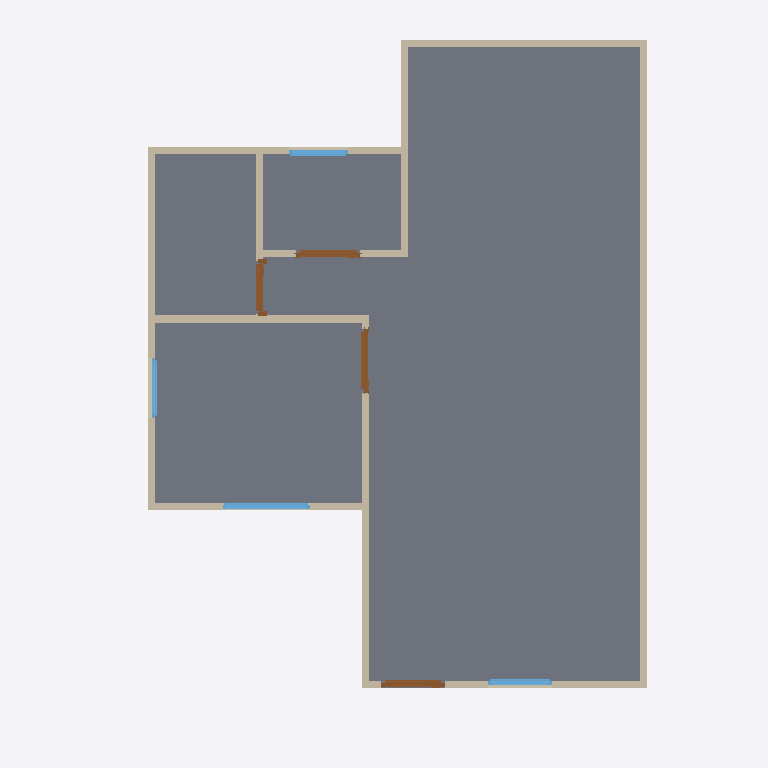
Plan cut of the same IFC building model at storey 'GF' (level 0.00 m, cut at 1.40 m), seen from above with north up, elements coloured by IFC class: 13 walls (beige), 4 windows (light blue), 4 doors (brown), 1 slab (grey). Cut surfaces are drawn darker.
Extent 10.0 m × 10.0 m × 7.1 m (x, y, z). Storeys (3): GF at 0.00 m; 2F at 3.00 m; Roof at 6.00 m. Elements (48): 26 IfcWall, 10 IfcDoor, 9 IfcWindow, 2 IfcSlab, 1 IfcRoof.

HEADER;
FILE_DESCRIPTION(('ViewDefinition[DesignTransferView]'),'2;1');
FILE_NAME('s03-activity.ifc','2026-10-06T00:29:39+08:00',(''),(''),'IfcOpenShell 0.8.5-post1','Bonsai 0.8.5-post1','Nobody');
FILE_SCHEMA(('IFC4'));
ENDSEC;
DATA;
#1=IFCPROJECT('1r3MYwrdbC_hiY26PTLT1Q',$,'My Project',$,$,$,$,(#10,#22),#5);
#27=IFCSITE('3f5zCwRz94_wsNfnr4iNCY',$,'My Site',$,$,#50,$,$,$,$,$,$,$,$);
#33=IFCBUILDING('2S6fdkFJ1Fn81pfPdyZMh_',$,'My Building',$,$,#56,$,$,$,$,$,$);
#39=IFCBUILDINGSTOREY('3OqLjckEz6Z873nwyRi4Gb',$,'2F',$,$,#5469,$,$,$,$);
#63=IFCBUILDINGSTOREY('1YlDvjkjnD3fFjDBj7c1$w',$,'GF',$,$,#79,$,$,$,$);
#10828=IFCBUILDINGSTOREY('2kejEixMLDtfRqIHloGE3x',$,'Roof',$,$,#10849,$,$,$,$);
#1433=IFCSLAB('09xRGKUNH29u6RW4VLpREh',$,'Slab',$,$,#1441,#1448,$,$);
#241=IFCWALL('2Bm6QSwqDEOujp10w8qadJ',$,'Wall',$,$,#252,#247,$,$);
#341=IFCWALL('2KDr4GNdT5MPy1cjlSkQ5g',$,'Wall',$,$,#656,#347,$,$);
#759=IFCWALL('0TTH6nMTvB2RCmo7FknX0z',$,'Wall',$,$,#770,#765,$,$);
#266=IFCWALL('3wTLkD3PT9ugIOrxyqOmno',$,'Wall',$,$,#565,#272,$,$);
#316=IFCWALL('1JWAN3i6bB9wzA0VEF$hMz',$,'Wall',$,$,#1426,#322,$,$);
#214=IFCWALL('1Hrl$odkLA1PTQpaASziaF',$,'Wall',$,$,#1336,#222,$,$);
#391=IFCWALL('1JVM2bBAj3xvylkBns2fip',$,'Wall',$,$,#720,#397,$,$);
#366=IFCWALL('239S8c8w17Owu_8eRn9Dpg',$,'Wall',$,$,#688,#372,$,$);
#734=IFCWALL('1RoyT2_xrDvuGBQQ20c_mq',$,'Wall',$,$,#2076,#740,$,$);
#1037=IFCWALL('2kB$2X1M13ugdY7RmsE6dV',$,'Wall',$,$,#1259,#1043,$,$);
#864=IFCWALL('2WivN5ohH0jfZMllvPdcFq',$,'Wall',$,$,#906,#870,$,$);
#291=IFCWALL('1ekrR2vNTDd9CV6XF$ruKz',$,'Wall',$,$,#597,#297,$,$);
#1062=IFCWALL('1m_iCvYJXB5BHO1GS6ymXN',$,'Wall',$,$,#1291,#1068,$,$);
#4274=IFCWINDOW('1YPZHcOfX86884L8Q1RdN1',$,'Window',$,$,#4662,#4284,$,0.8999999761581421,1.2281278371810913,$,.DOUBLE_PANEL_HORIZONTAL.,$);
#3558=IFCDOOR('3FgIpoDRbALgHhlRUJTOVA',$,'Door',$,$,#3623,#3568,$,2.0,0.8999999761581421,$,$,$);
#2508=IFCDOOR('2wOuIfbAT60viOn1nXNAXg',$,'Door',$,$,#2691,#2517,$,2.0,0.8999999761581421,$,.SINGLE_SWING_RIGHT.,$);
#1564=IFCDOOR('1cQNJksgrFnwO9XYMb4apD',$,'Door',$,$,#1977,#1573,$,2.0,0.8999999761581421,$,.SINGLE_SWING_LEFT.,$);
#2900=IFCDOOR('2XzgNMZ0H2SwnrKOIydZK_',$,'Door',$,$,#4192,#2910,$,2.0,0.7482513189315796,$,.SINGLE_SWING_LEFT.,$);
#3786=IFCWINDOW('3Kmhd1FPPA68eyQ9tdg53K',$,'Window',$,$,#4086,#3796,$,0.8999999761581421,0.8894180059432983,$,.SINGLE_PANEL.,$);
#5202=IFCWINDOW('3yvroNCG500e59fVkXgU2V',$,'Window',$,$,#8151,#5212,$,0.8999999761581421,0.8380030989646912,$,.SINGLE_PANEL.,$);
#4782=IFCWINDOW('1yRn8jVbnF3wMYbqOPDeG4',$,'Window',$,$,#5120,#4792,$,0.8999999761581421,0.846272349357605,$,.DOUBLE_PANEL_HORIZONTAL.,$);
ENDSEC;
